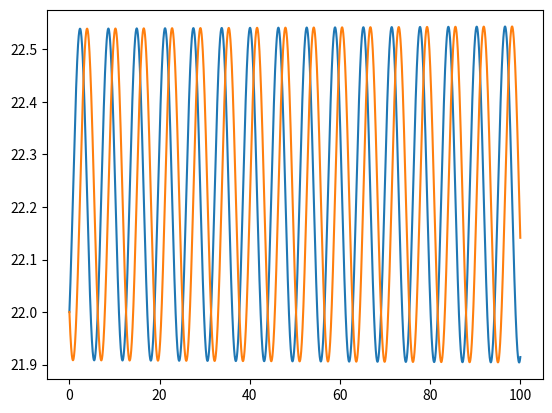
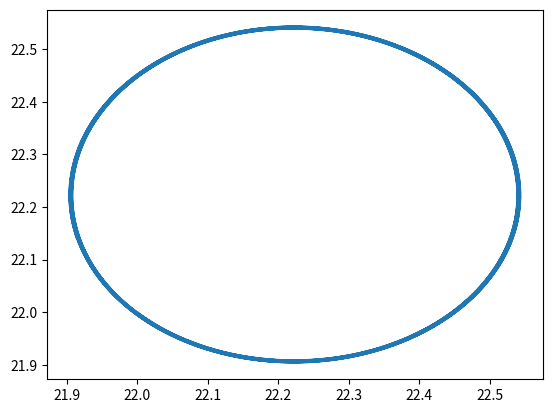

The matplotlib source for these figures, in order: (Note: this script raises an exception after producing the figures.)
# -*- coding: utf-8 -*-
"""
Created on Mon Jun  1 17:51:34 2020

[redacted]
"""

import numpy as np
import matplotlib.pyplot as plt

def suivant(x,y,dt,a,b,c,d):
    derx = x*(a-b*y)
    dery = y*(c*x-d)
    nx = x+derx*dt
    ny = y+dery*dt
    return (nx,ny)

def simulation(x,y,dt,a,b,c,d,N):
    Lx = [x]
    Ly = [y]
    for k in range(N):
        x,y = suivant(x,y,dt,a,b,c,d)
        Lx.append(x)
        Ly.append(y)
    return Lx,Ly

a=1
b=0.045
d=1
c=0.045

y = 22
x = 22

dt=1/3650
N = 100*3650

Lx,Ly = simulation(x,y,dt,a,b,c,d,N)

T = np.linspace(0,N*dt,N+1)

plt.plot(T,Lx)
plt.plot(T,Ly)
plt.figure()
plt.plot(Lx,Ly)

def suivant2(x1,x2,y1,y2,dt,a,b,c,d):
    derx1 = x1*(a-b*y1)
    dery1 = y1*(b*x1-c)-d*y1+d*y2
    derx2 = x2*(a-b*y2)
    dery2 = y2*(b*x2-c)-d*y2+d*y1
    nx1 = x1+derx1*dt
    ny1 = y1+dery1*dt
    nx2 = x2+derx2*dt
    ny2 = y2+dery2*dt
    return (nx1,nx2,ny1,ny2)

def simulation2(x1,x2,y1,y2,dt,a,b,c,d,N):
    Lx = [x1+x2]
    Ly = [y1+y2]
    for k in range(N):
        x1,x2,y1,y2 = suivant2(x1,x2,y1,y2,dt,a,b,c,d)
        Lx.append(x1+x2)
        Ly.append(y1+y2)
    return Lx,Ly

a=1.1
b=0.05
c=1.1
d=0.012
plt.figure()
# Deux graphiques dans une même fenêtre
# 121 : 1 ligne de graphiques, 2 colonnes, 1er graphique
plt.subplot('121')
y1 = 24
y2 = 20
x1 = 20
x2 = 24
dt = 1/100
N = 60*100

Lx,Ly = simulation2(x1,x2,y1,y2,dt,a,b,c,d,N)

T = np.linspace(0,N*dt,N+1)

plt.plot(T,Lx)
plt.plot(T,Ly)
# 121 : 1 ligne de graphiques, 2 colonnes, 2ème graphique
plt.subplot('122')
plt.plot(Lx,Ly)